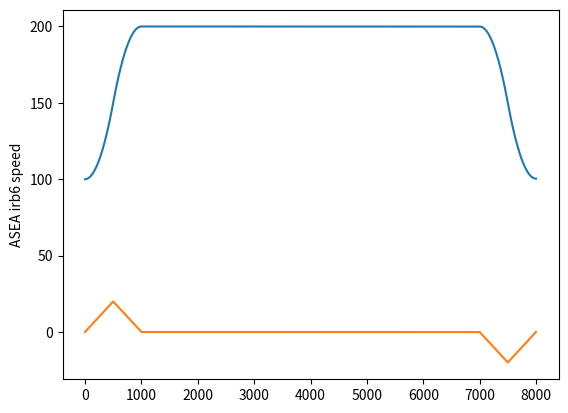

The script that saved this image:
import matplotlib.pyplot as plt

# settings
max_speed = 200
min_speed = 100
slope = 1000
steps = 8000

# init
speed_delta = max_speed - min_speed
speed = min_speed
half_slope = slope / 2.0
increment = 0
decrement = 0
f = speed_delta / slope

data = []
accel = []
for step in range(steps):
    prev_speed = speed
    if step < slope: # easing in
        if step < half_slope:
            increment += (f*2 / half_slope)
        else:
            increment -= (f*2 / half_slope)
        speed += increment
    if step > steps-slope: # easing out
        if step < steps-half_slope:
            decrement += (f*2 / half_slope)
        else:
            decrement -= (f*2 / half_slope)
        speed -= decrement
    acc = speed - prev_speed
    data.append(speed)
    accel.append(acc*100)


plt.plot(data)
plt.plot(accel)
plt.ylabel('ASEA irb6 speed')
plt.show()